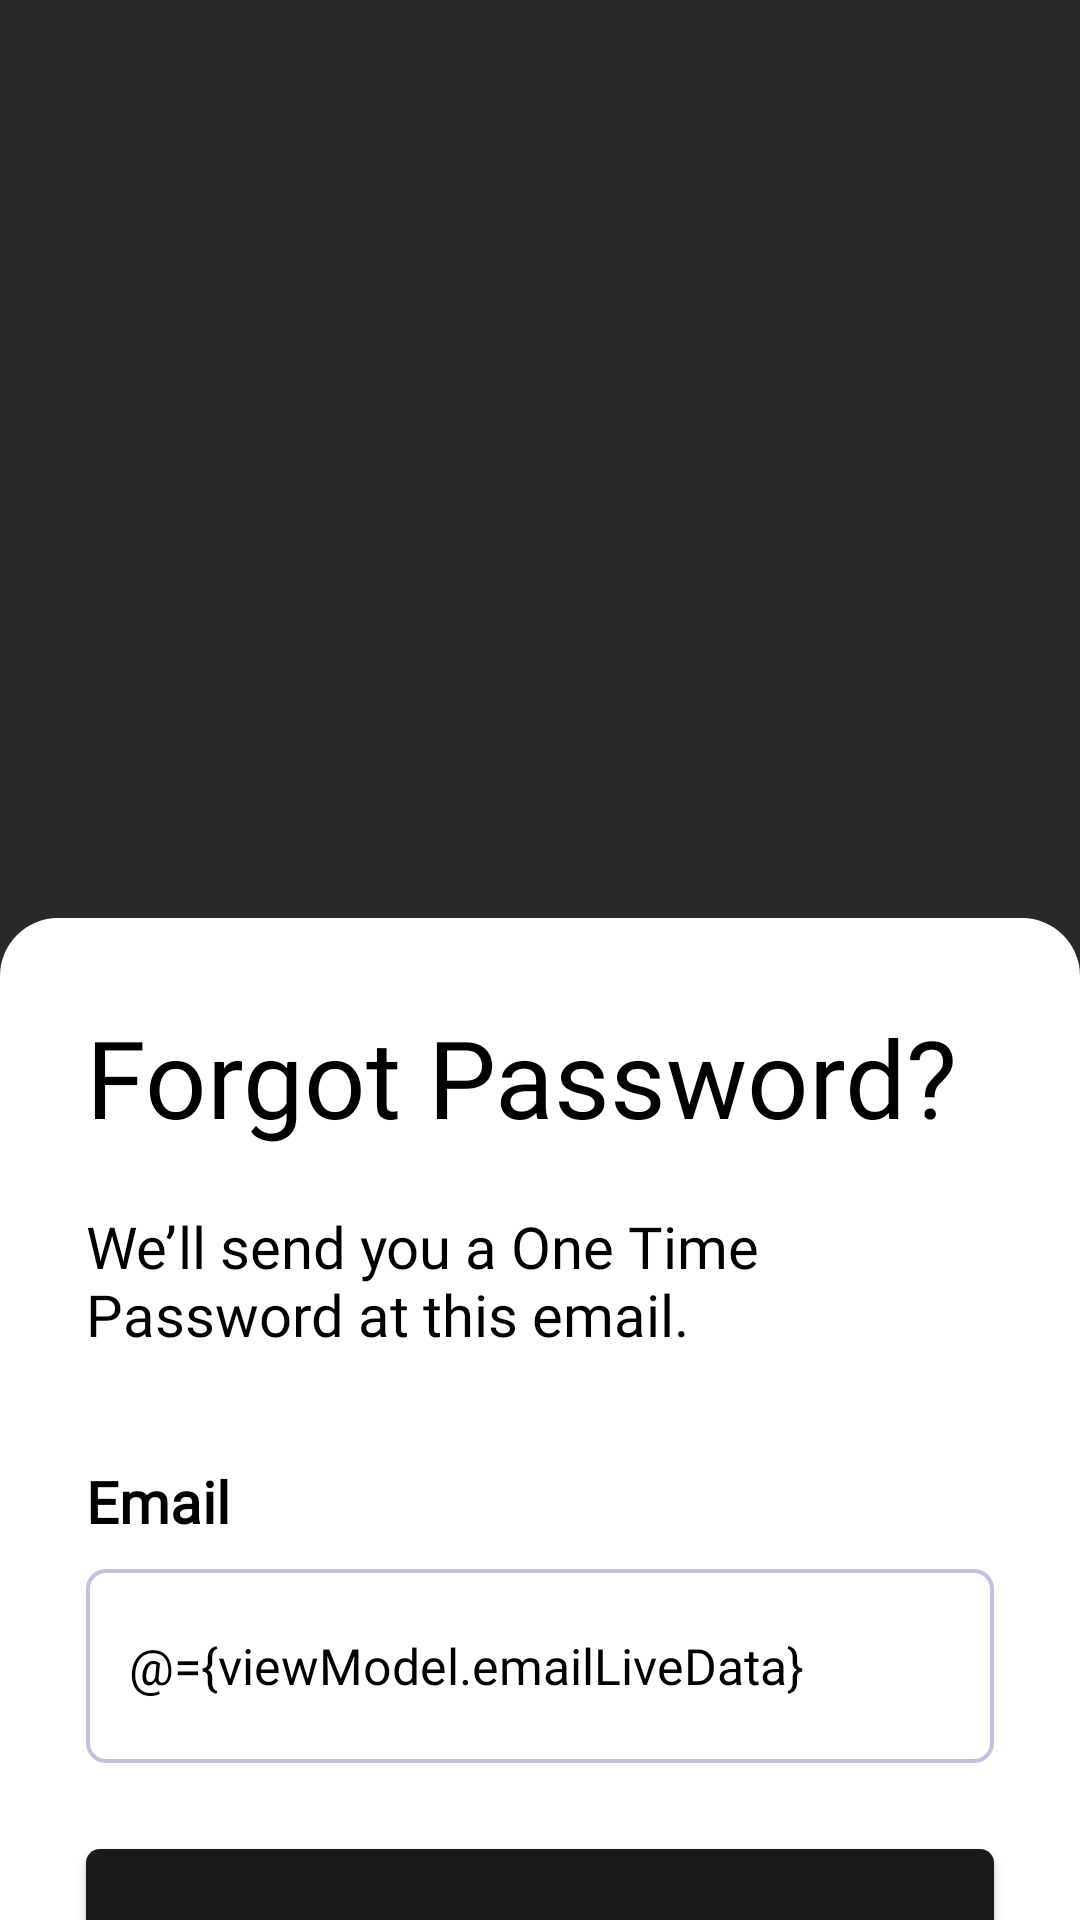

The Android layout XML behind this screen, and the referenced resources:
<!-- AndroidManifest.xml: application theme Theme.ShopIt -->
<!-- res/layout/fragment_forgot_password.xml -->
<?xml version="1.0" encoding="utf-8"?>
<layout xmlns:android="http://schemas.android.com/apk/res/android"
    xmlns:tools="http://schemas.android.com/tools"
    xmlns:app="http://schemas.android.com/apk/res-auto"
    tools:context=".ui.auth.forgotPassword.ForgotPasswordFragment">

    <data>
        <variable
            name="viewModel"
            type="ashutosh.shopit.ui.auth.forgotPassword.ForgotPasswordViewModel" />
    </data>

    <androidx.core.widget.NestedScrollView
        android:layout_width="match_parent"
        android:layout_height="match_parent">

        <RelativeLayout
            android:layout_width="match_parent"
            android:layout_height="wrap_content"
            android:background="@color/color1">











































            <androidx.constraintlayout.widget.ConstraintLayout
                android:layout_width="match_parent"
                android:layout_height="match_parent"
                android:layout_alignParentTop="true"
                android:layout_centerHorizontal="true"
                android:layout_marginTop="@dimen/dp_255"
                android:background="@drawable/white_bg">

                <TextView
                    android:id="@+id/forgotPasswordTxtVw"
                    android:layout_width="0dp"
                    android:layout_height="wrap_content"
                    android:text="Forgot Password?"
                    android:textColor="@color/black"
                    android:fontFamily="@font/montserrat"
                    android:textSize="@dimen/sp_30"
                    android:layout_marginTop="@dimen/dp_24"
                    android:layout_marginStart="@dimen/dp_24"
                    app:layout_constraintStart_toStartOf="parent"
                    app:layout_constraintEnd_toEndOf="parent"
                    android:layout_marginEnd="@dimen/dp_24"
                    app:layout_constraintTop_toTopOf="parent"/>

                <TextView
                    android:id="@+id/otpSentTxtVw"
                    android:layout_width="0dp"
                    android:layout_height="wrap_content"
                    android:textColor="@color/black"
                    android:text="We’ll send you a One Time Password at this email."
                    android:fontFamily="@font/montserrat"
                    android:textSize="@dimen/sp_16"
                    android:layout_marginTop="@dimen/dp_16"
                    android:layout_marginStart="@dimen/dp_24"
                    android:layout_marginEnd="@dimen/dp_24"
                    app:layout_constraintStart_toStartOf="parent"
                    app:layout_constraintEnd_toEndOf="parent"
                    app:layout_constraintTop_toBottomOf="@+id/forgotPasswordTxtVw"/>

                <com.google.android.material.textfield.TextInputEditText
                    android:id="@+id/emailETxt"
                    android:layout_width="0dp"
                    android:layout_height="@dimen/dp_54"
                    android:layout_marginStart="@dimen/dp_24"
                    android:layout_marginTop="@dimen/dp_60"
                    android:layout_marginEnd="@dimen/dp_24"
                    android:textColor="#000000"
                    android:fontFamily="@font/montserrat"
                    android:textSize="@dimen/sp_14"
                    android:gravity="center_vertical"
                    android:background="@drawable/textbox_background"
                    android:paddingStart="@dimen/dp_12"
                    android:paddingEnd="@dimen/dp_12"
                    android:text="@={viewModel.emailLiveData}"
                    android:maxLines="1"
                    android:inputType="text"
                    android:textCursorDrawable="@drawable/cursor_black"
                    app:layout_constraintEnd_toEndOf="parent"
                    app:layout_constraintStart_toStartOf="parent"
                    app:layout_constraintTop_toBottomOf="@+id/otpSentTxtVw" />

                <TextView
                    android:id="@+id/emailTxtVw"
                    android:layout_width="0dp"
                    android:layout_height="wrap_content"
                    android:layout_marginBottom="@dimen/dp_8"
                    android:fontFamily="@font/montserrat"
                    android:text="Email"
                    android:textFontWeight="600"
                    android:textColor="@color/black"
                    android:textSize="@dimen/sp_16"
                    app:layout_constraintBottom_toTopOf="@+id/emailETxt"
                    app:layout_constraintStart_toStartOf="@+id/emailETxt"
                    app:layout_constraintEnd_toEndOf="@id/emailETxt"/>

                <Button
                    android:id="@+id/continueBtn"
                    android:layout_width="0dp"
                    android:layout_height="@dimen/dp_54"
                    android:layout_marginStart="@dimen/dp_24"
                    android:layout_marginTop="@dimen/dp_24"
                    android:layout_marginEnd="@dimen/dp_24"
                    android:background="@drawable/button_background"
                    android:fontFamily="@font/montserrat"
                    android:text="Continue"
                    android:textAllCaps="false"
                    android:textColor="@color/white"
                    android:textFontWeight="600"
                    android:textSize="@dimen/sp_16"
                    app:backgroundTint="@null"
                    app:layout_constraintEnd_toEndOf="parent"
                    app:layout_constraintStart_toStartOf="parent"
                    app:layout_constraintTop_toBottomOf="@id/emailETxt" />

                <ImageView
                    android:layout_width="0dp"
                    android:layout_height="wrap_content"
                    android:layout_marginStart="@dimen/dp_158"
                    android:layout_marginEnd="@dimen/dp_158"
                    android:src="@drawable/shopit_black"
                    android:layout_marginTop="@dimen/dp_164"
                    android:layout_marginBottom="@dimen/dp_24"
                    app:layout_constraintStart_toStartOf="parent"
                    app:layout_constraintEnd_toEndOf="parent"
                    app:layout_constraintTop_toBottomOf="@id/continueBtn"
                    app:layout_constraintBottom_toBottomOf="parent"/>

            </androidx.constraintlayout.widget.ConstraintLayout>

        </RelativeLayout>

    </androidx.core.widget.NestedScrollView>

</layout>
<!-- resources referenced by this layout -->
<resources>
  <color name="black">#FF000000</color>
  <color name="color1">#292929</color>
  <color name="white">#FFFFFFFF</color>
  <dimen name="dp_12">12dp</dimen>
  <dimen name="dp_158">158dp</dimen>
  <dimen name="dp_16">16dp</dimen>
  <dimen name="dp_164">164dp</dimen>
  <dimen name="dp_2">2dp</dimen>
  <dimen name="dp_24">24dp</dimen>
  <dimen name="dp_255">255dp</dimen>
  <dimen name="dp_39">39dp</dimen>
  <dimen name="dp_4">4dp</dimen>
  <dimen name="dp_46">46dp</dimen>
  <dimen name="dp_54">54dp</dimen>
  <dimen name="dp_60">60dp</dimen>
  <dimen name="dp_70">70dp</dimen>
  <dimen name="dp_8">8dp</dimen>
  <dimen name="sp_14">14sp</dimen>
  <dimen name="sp_16">16sp</dimen>
  <dimen name="sp_30">30sp</dimen>
  <!-- drawable button_background (drawable) -->
  <?xml version="1.0" encoding="utf-8"?>
  <selector xmlns:android="http://schemas.android.com/apk/res/android">
      <item android:state_enabled="true">
          <shape android:shape="rectangle">
              <solid android:color="@color/color11" />
              <corners android:radius="@dimen/dp_4" />
          </shape>
      </item>
  </selector>
  <!-- drawable step_selector_bg (drawable) -->
  <?xml version="1.0" encoding="utf-8"?>
  <selector xmlns:android="http://schemas.android.com/apk/res/android">
      <item android:state_enabled="true">
          <shape android:shape="rectangle">
              <corners android:radius="@dimen/dp_4"/>
              <solid android:color="@color/color2"/>
          </shape>
      </item>
  </selector>
  <!-- drawable step_selector_selected_bg (drawable) -->
  <?xml version="1.0" encoding="utf-8"?>
  <selector xmlns:android="http://schemas.android.com/apk/res/android">
      <item android:state_enabled="true">
          <shape android:shape="rectangle">
              <corners android:radius="@dimen/dp_4"/>
              <solid android:color="@color/white"/>
          </shape>
      </item>
  </selector>
  <!-- drawable textbox_background (drawable) -->
  <?xml version="1.0" encoding="utf-8"?>
  <selector xmlns:android="http://schemas.android.com/apk/res/android">
      <item android:state_enabled="true" android:state_focused="false">
          <shape android:shape="rectangle">
              <solid android:color="@color/white"/>
              <corners android:radius="@dimen/dp_5"/>
              <stroke android:color="#999999CC" android:width="@dimen/dp_1"/>
          </shape>
      </item>
      <item android:state_enabled="true" android:state_focused="true">
          <shape android:shape="rectangle">
              <solid android:color="@color/white"/>
              <corners android:radius="@dimen/dp_5"/>
              <stroke android:color="@color/black" android:width="@dimen/dp_1"/>
          </shape>
      </item>
  </selector>
  <!-- drawable white_bg (drawable) -->
  <?xml version="1.0" encoding="utf-8"?>
  <selector xmlns:android="http://schemas.android.com/apk/res/android">
      <item android:state_enabled="true">
          <shape android:shape="rectangle">
              <corners android:topLeftRadius="@dimen/dp_16"
                  android:topRightRadius="@dimen/dp_16"/>
              <solid android:color="@color/white"/>
          </shape>
      </item>
  </selector>
  <style name="Theme.ShopIt" parent="Theme.Material3.DayNight.NoActionBar">
          
          <item name="colorPrimary">@color/purple_500</item>
          <item name="colorPrimaryVariant">@color/purple_700</item>
          <item name="colorOnPrimary">@color/white</item>
          
          <item name="colorSecondary">@color/teal_200</item>
          <item name="colorSecondaryVariant">@color/teal_700</item>
          <item name="colorOnSecondary">@color/black</item>
          
          <item name="android:statusBarColor">#999999</item>
          
  
      </style>
  <color name="color11">#191919</color>
  <color name="color2">#999999</color>
  <dimen name="dp_5">5dp</dimen>
  <dimen name="dp_1">1dp</dimen>
  <color name="purple_500">#FF6200EE</color>
  <color name="purple_700">#FF3700B3</color>
  <color name="teal_200">#FF03DAC5</color>
  <color name="teal_700">#FF018786</color>
</resources>
